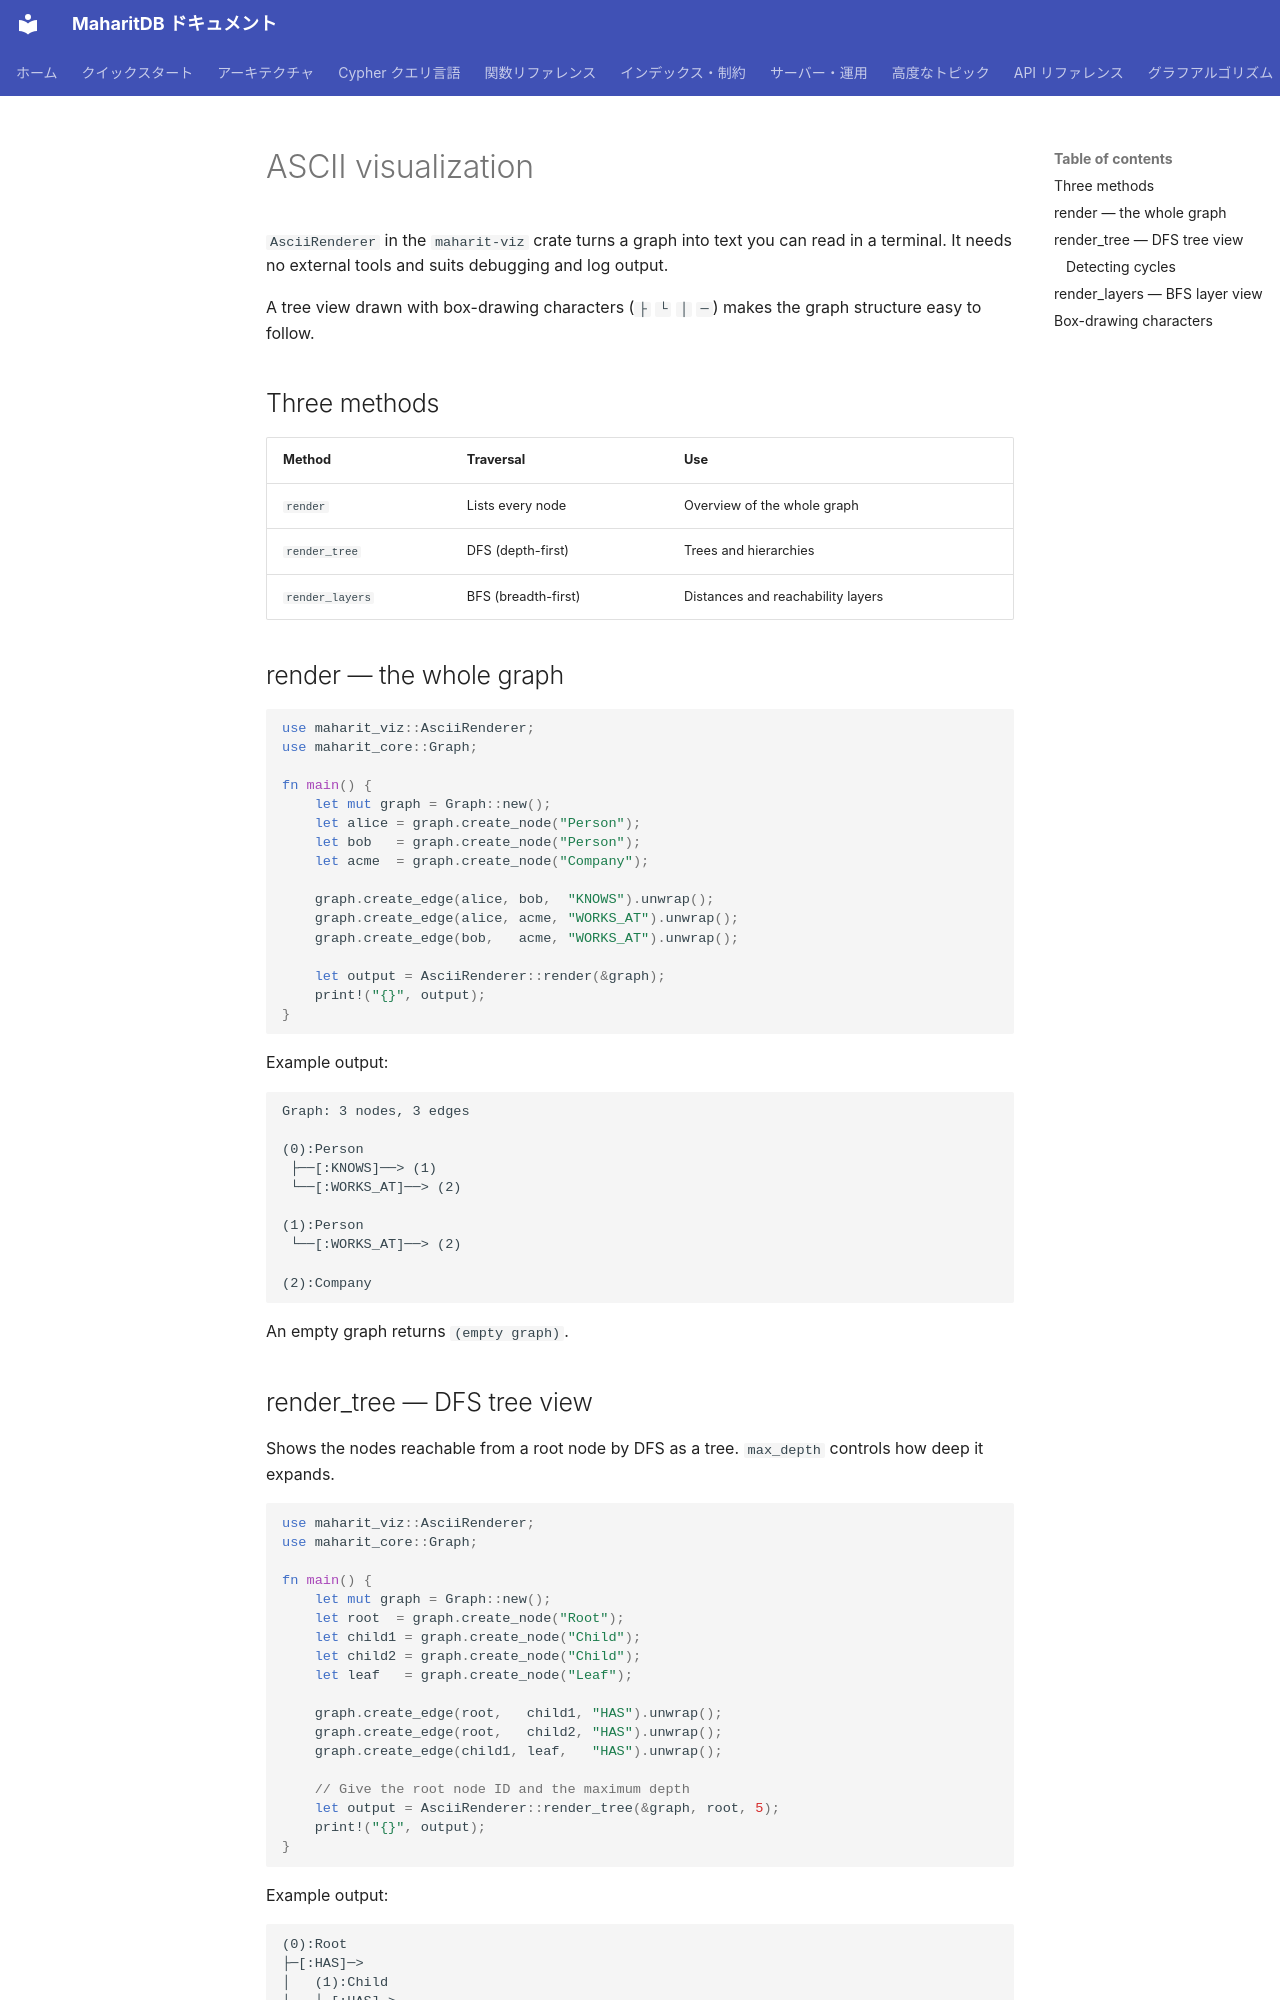

repository: Moto1829/maharit-db · page: visualization/ascii.en/index.html · generator: mkdocs

---
title: ASCII visualization
parent: Visualization
nav_order: 2
source_commit: f427cc91
---

# ASCII visualization

`AsciiRenderer` in the `maharit-viz` crate turns a graph into text you can read in a terminal. It needs no external tools and suits debugging and log output.

A tree view drawn with box-drawing characters (`├` `└` `│` `─`) makes the graph structure easy to follow.

## Three methods

| Method | Traversal | Use |
|---------|---------|------|
| `render` | Lists every node | Overview of the whole graph |
| `render_tree` | DFS (depth-first) | Trees and hierarchies |
| `render_layers` | BFS (breadth-first) | Distances and reachability layers |

## render — the whole graph

```rust
use maharit_viz::AsciiRenderer;
use maharit_core::Graph;

fn main() {
    let mut graph = Graph::new();
    let alice = graph.create_node("Person");
    let bob   = graph.create_node("Person");
    let acme  = graph.create_node("Company");

    graph.create_edge(alice, bob,  "KNOWS").unwrap();
    graph.create_edge(alice, acme, "WORKS_AT").unwrap();
    graph.create_edge(bob,   acme, "WORKS_AT").unwrap();

    let output = AsciiRenderer::render(&graph);
    print!("{}", output);
}
```

Example output:

```
Graph: 3 nodes, 3 edges

(0):Person
 ├──[:KNOWS]──> (1)
 └──[:WORKS_AT]──> (2)

(1):Person
 └──[:WORKS_AT]──> (2)

(2):Company
```

An empty graph returns `(empty graph)`.
